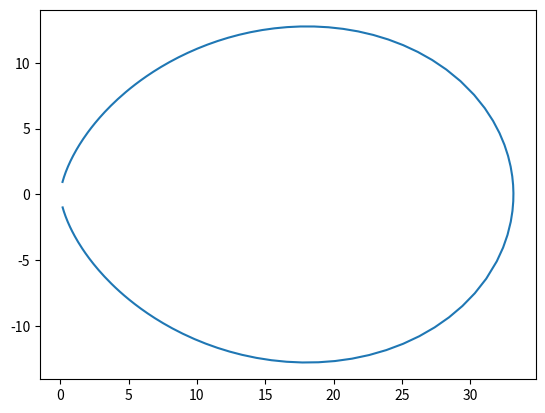

The matplotlib source for this figure:
import numpy as np
from scipy.integrate import RK45
import matplotlib.pyplot as plt


RE = 6371.2e3
d2r = np.pi / 180

def dipole_B(r, theta, B0 = 2.98e-5):
    """ return dipole magnetic field at radius r [m] and colatitude theta [degrees] 

        Return values are in T, in the r (radial) and theta (geocentric south) directions
    """

    theta = theta * d2r

    C = B0 * (r / RE)**3
    Br     = -2 * C * np.cos(theta)
    Btheta =     -C * np.sin(theta)

    return(Br, Btheta)



def dipole_B_Cartesian(x, y, B0 = 2.98e-5):
    r = np.sqrt(x**2 + y**2)
    theta = np.arctan2(x , y)

    Br, Btheta = dipole_B(r, theta / d2r, B0 = B0)    

    Bx = Br * np.sin(theta) + Btheta * np.cos(theta)
    By = Br * np.cos(theta) - Btheta * np.sin(theta)

    return(Bx, By)



y0 = RE * np.array([np.sin(170 * d2r), np.cos(170 * d2r)])
t0 = 0

rk = RK45(lambda t, y: dipole_B_Cartesian(y[0], y[1]), t0, y0, 130e3 * RE, first_step = 1e3, rtol = 1e-8, vectorized = True)

ys = [y0]
while True:
    rk.step()
    ys.append(rk.y)
    if np.linalg.norm(ys[-1]) <= RE or rk.status == 'finished':
        break

ys = np.array(ys).T


fig = plt.figure()
ax = fig.add_subplot(111)
ax.plot(ys[0] / RE, ys[1] / RE)
plt.show()